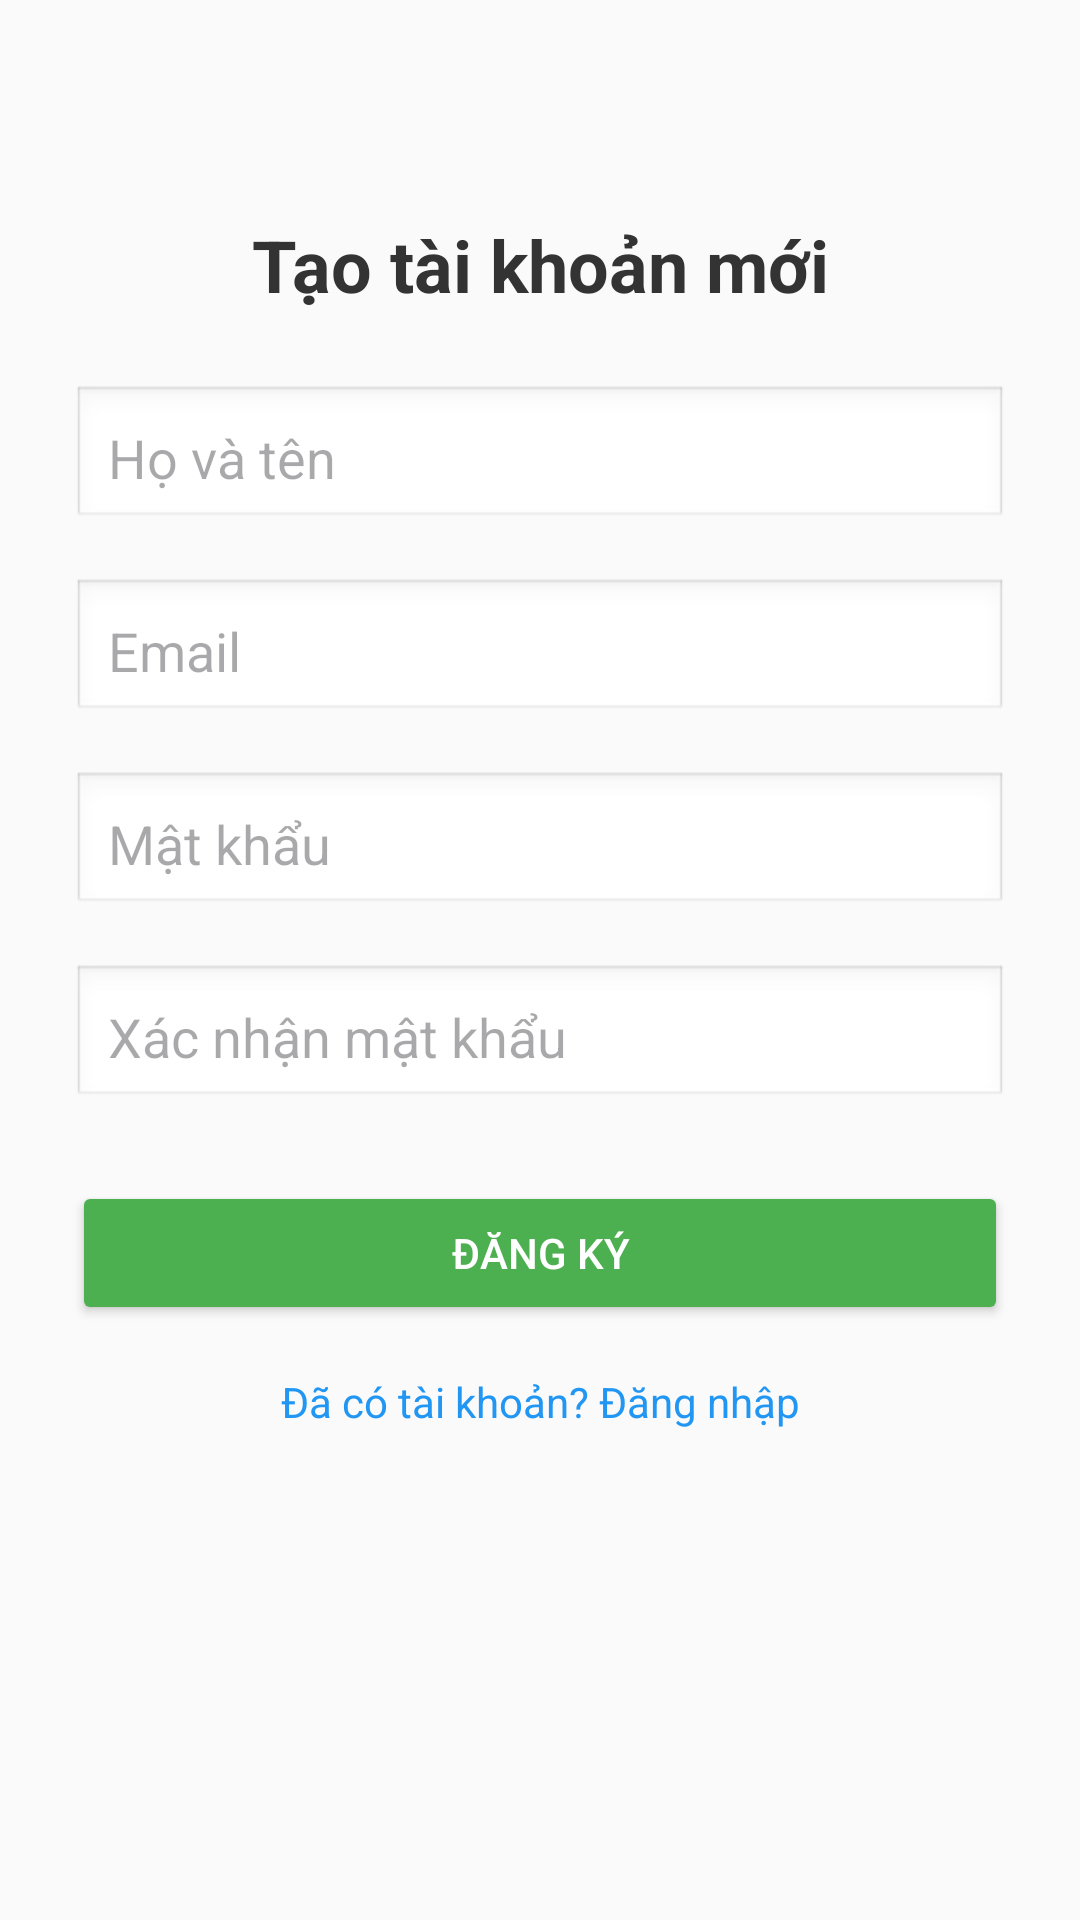

Produce the Android XML layout that renders to this screen, including the resource entries it uses.
<!-- AndroidManifest.xml: application theme Theme.Quanlycongviec -->
<!-- res/layout/activity_register.xml -->
<?xml version="1.0" encoding="utf-8"?>
<androidx.constraintlayout.widget.ConstraintLayout xmlns:android="http://schemas.android.com/apk/res/android"
    xmlns:app="http://schemas.android.com/apk/res-auto"
    android:layout_width="match_parent"
    android:layout_height="match_parent"
    android:padding="24dp"
    android:background="#FAFAFA">

    
    <TextView
        android:id="@+id/tvRegisterTitle"
        android:layout_width="0dp"
        android:layout_height="wrap_content"
        android:text="Tạo tài khoản mới"
        android:textSize="24sp"
        android:textStyle="bold"
        android:textColor="#333"
        android:gravity="center"
        app:layout_constraintTop_toTopOf="parent"
        app:layout_constraintStart_toStartOf="parent"
        app:layout_constraintEnd_toEndOf="parent"
        android:layout_marginTop="48dp" />



    
    <EditText
        android:id="@+id/etFullName"
        android:layout_width="0dp"
        android:layout_height="wrap_content"
        android:hint="Họ và tên"
        android:inputType="textPersonName"
        android:padding="12dp"
        android:background="@android:drawable/edit_text"
        app:layout_constraintTop_toBottomOf="@id/tvRegisterTitle"
        app:layout_constraintStart_toStartOf="parent"
        app:layout_constraintEnd_toEndOf="parent"
        android:layout_marginTop="24dp" />

    
    <EditText
        android:id="@+id/etEmail"
        android:layout_width="0dp"
        android:layout_height="wrap_content"
        android:hint="Email"
        android:inputType="textEmailAddress"
        android:padding="12dp"
        android:background="@android:drawable/edit_text"
        app:layout_constraintTop_toBottomOf="@id/etFullName"
        app:layout_constraintStart_toStartOf="parent"
        app:layout_constraintEnd_toEndOf="parent"
        android:layout_marginTop="16dp" />

    
    <EditText
        android:id="@+id/etPassword"
        android:layout_width="0dp"
        android:layout_height="wrap_content"
        android:hint="Mật khẩu"
        android:inputType="textPassword"
        android:padding="12dp"
        android:background="@android:drawable/edit_text"
        app:layout_constraintTop_toBottomOf="@id/etEmail"
        app:layout_constraintStart_toStartOf="parent"
        app:layout_constraintEnd_toEndOf="parent"
        android:layout_marginTop="16dp" />

    
    <EditText
        android:id="@+id/etConfirmPassword"
        android:layout_width="0dp"
        android:layout_height="wrap_content"
        android:hint="Xác nhận mật khẩu"
        android:inputType="textPassword"
        android:padding="12dp"
        android:background="@android:drawable/edit_text"
        app:layout_constraintTop_toBottomOf="@id/etPassword"
        app:layout_constraintStart_toStartOf="parent"
        app:layout_constraintEnd_toEndOf="parent"
        android:layout_marginTop="16dp" />


    
    <Button
        android:id="@+id/btnRegister"
        android:layout_width="0dp"
        android:layout_height="wrap_content"
        android:text="Đăng ký"
        android:textColor="#FFFFFF"
        android:backgroundTint="#4CAF50"
        android:padding="12dp"
        app:layout_constraintTop_toBottomOf="@id/etConfirmPassword"
        app:layout_constraintStart_toStartOf="parent"
        app:layout_constraintEnd_toEndOf="parent"
        android:layout_marginTop="24dp" />

    
    <TextView
        android:id="@+id/tvLogin"
        android:layout_width="wrap_content"
        android:layout_height="wrap_content"
        android:text="Đã có tài khoản? Đăng nhập"
        android:textColor="#2196F3"
        android:textSize="14sp"
        app:layout_constraintTop_toBottomOf="@id/btnRegister"
        app:layout_constraintStart_toStartOf="parent"
        app:layout_constraintEnd_toEndOf="parent"
        android:layout_marginTop="16dp" />

</androidx.constraintlayout.widget.ConstraintLayout>
<!-- resources referenced by this layout -->
<resources>
  <style name="Theme.Quanlycongviec" parent="Base.Theme.Quanlycongviec" />
  <style name="Base.Theme.Quanlycongviec" parent="Theme.Material3.DayNight.NoActionBar">
          
          
      </style>
</resources>
